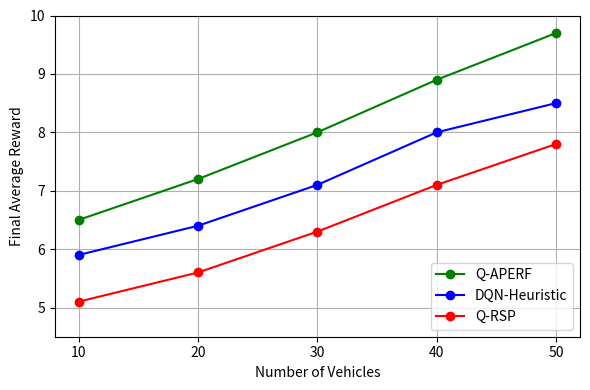

Here is the Python script that generated this plot:
import matplotlib.pyplot as plt

# Vehicle counts
vehicles = [10, 20, 30, 40, 50]

# Final Average Reward data
q_aperf_reward = [6.5, 7.2, 8.0, 8.9, 9.7]
dqn_heuristic_reward = [5.9, 6.4, 7.1, 8.0, 8.5]
qrsp_reward = [5.1, 5.6, 6.3, 7.1, 7.8]

# Plotting
plt.figure(figsize=(6, 4))
plt.plot(vehicles, q_aperf_reward, color='green', marker='o', label='Q-APERF')
plt.plot(vehicles, dqn_heuristic_reward, color='blue', marker='o', label='DQN-Heuristic')
plt.plot(vehicles, qrsp_reward, color='red', marker='o', label='Q-RSP')

# Labels and title
plt.xlabel('Number of Vehicles')
plt.ylabel('Final Average Reward')
plt.xticks(vehicles)
plt.ylim(4.5, 10)
plt.grid(True)
plt.legend(loc='lower right')
plt.tight_layout()

# Display the plot
plt.show()
